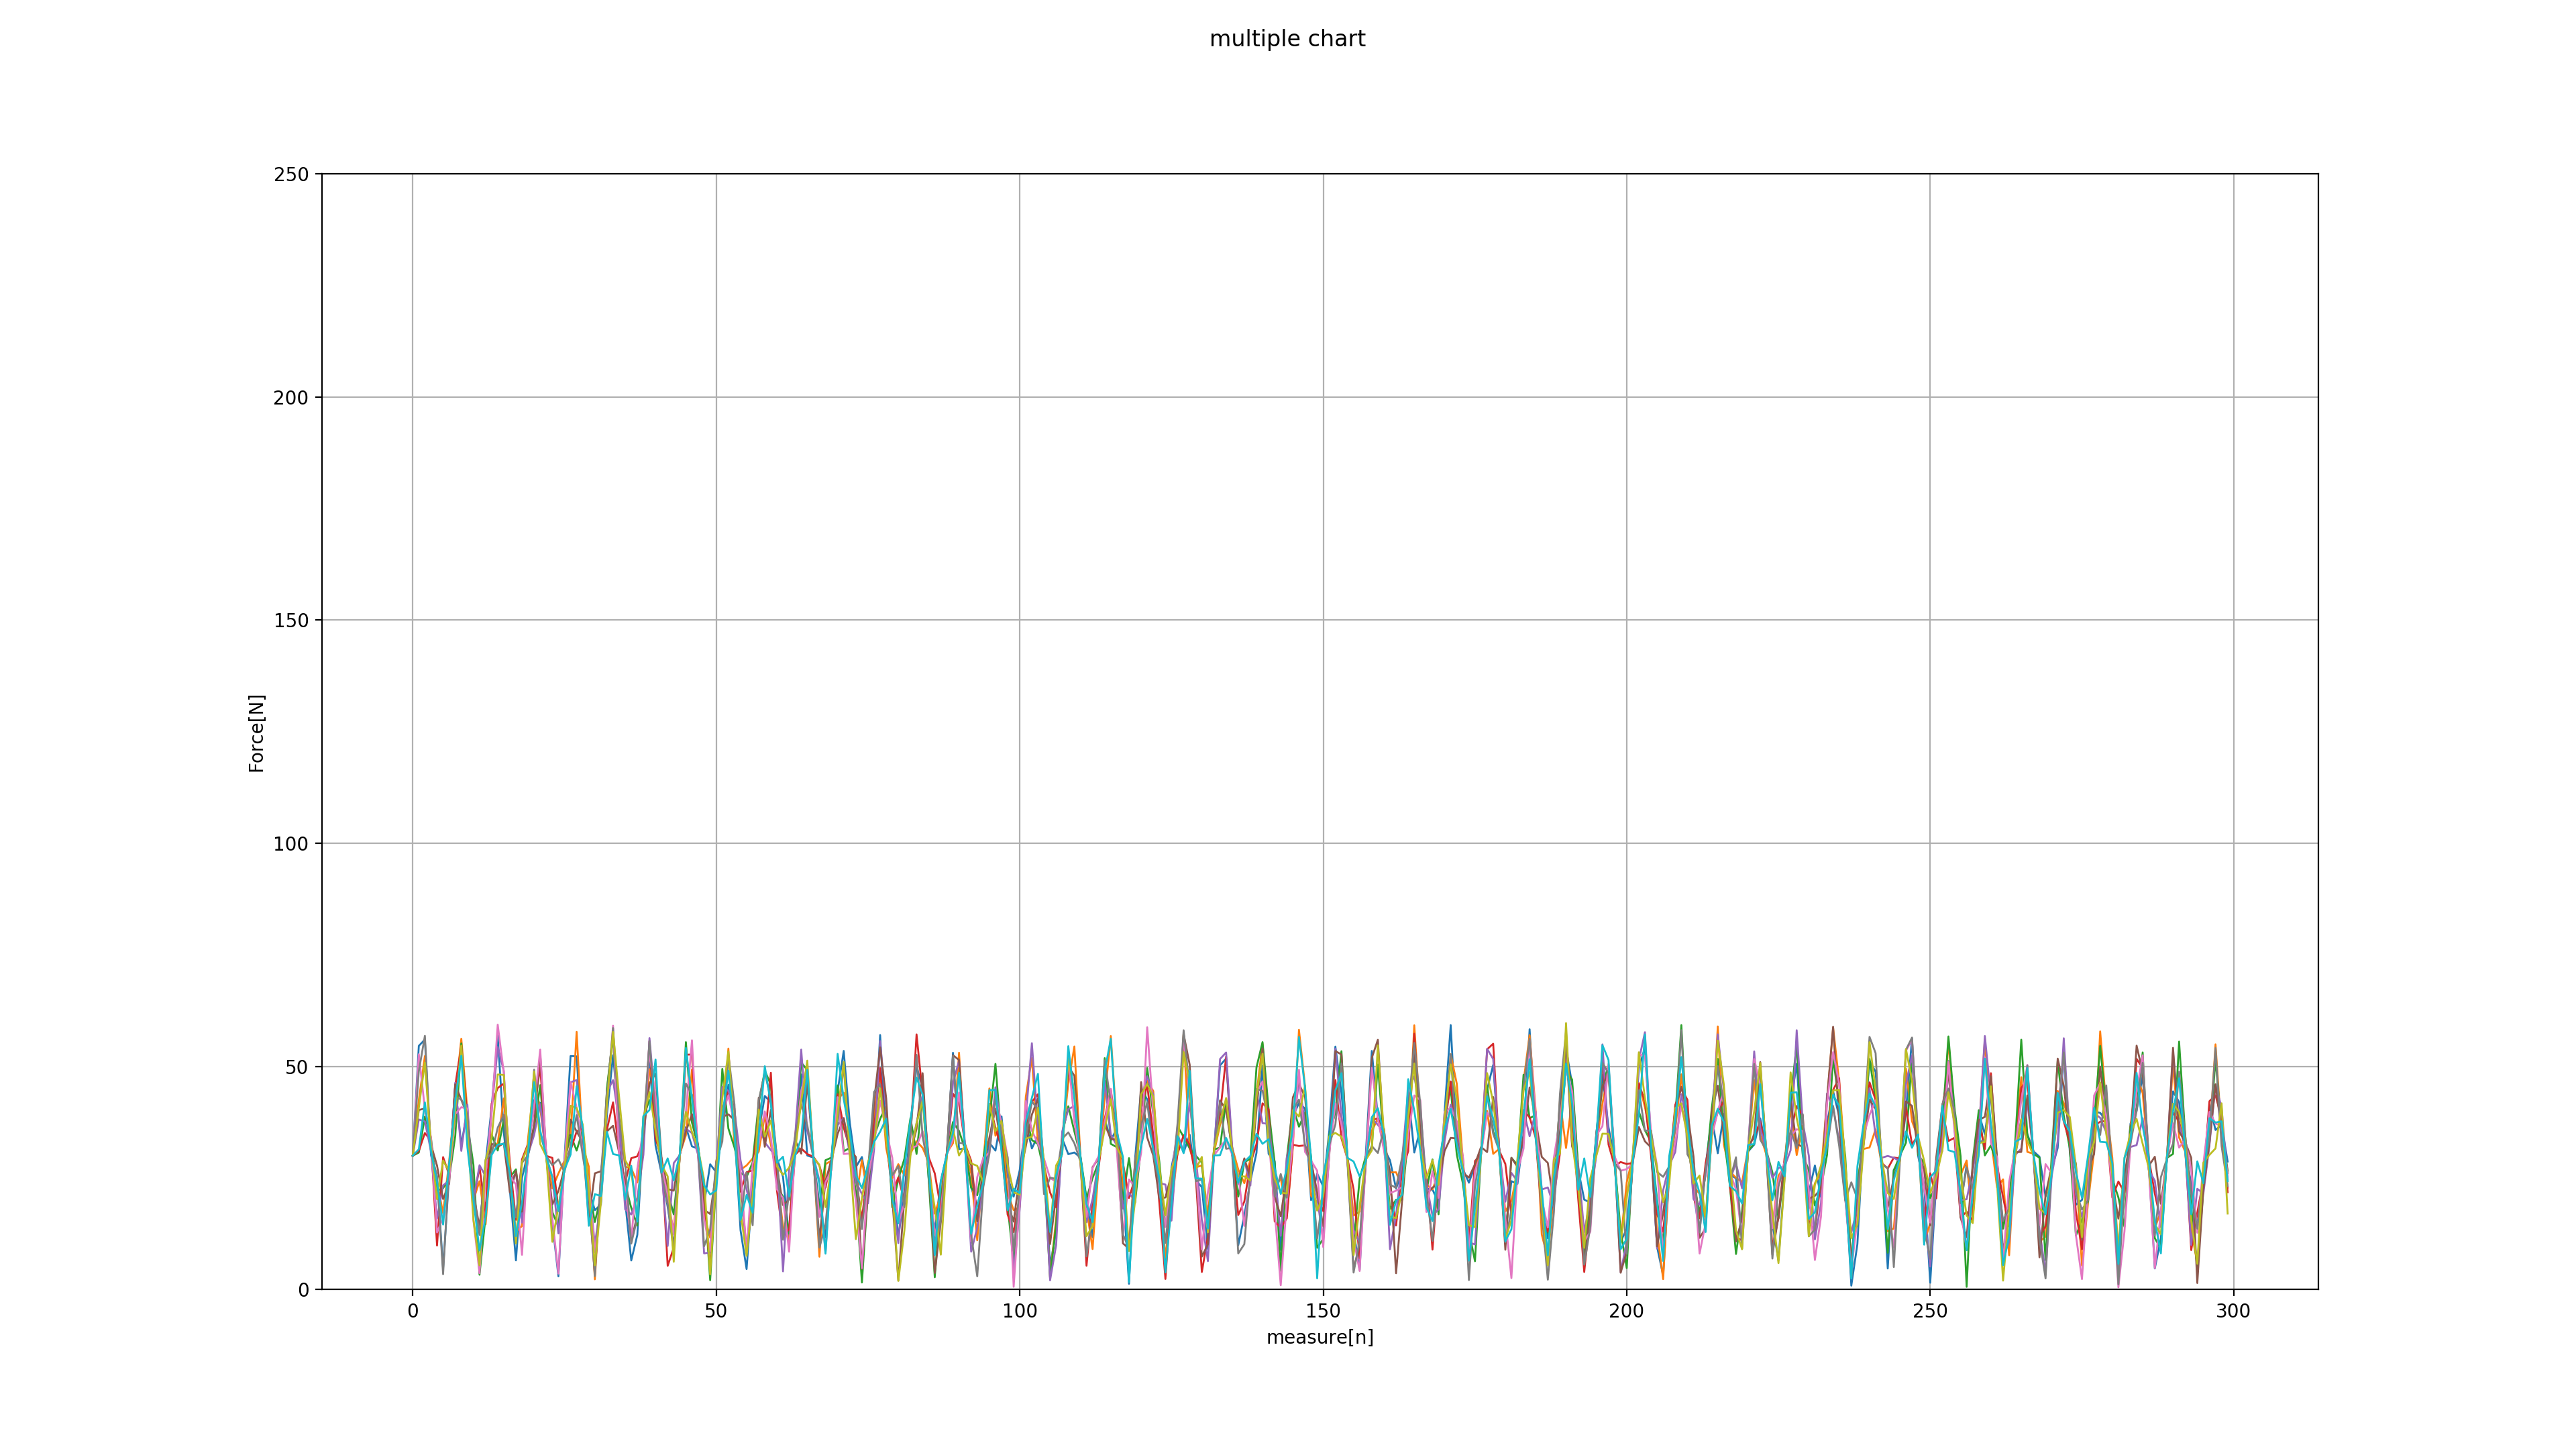

Write the Python code that produced this figure.
#multiple charts
import os
import sys
import csv
import random
import time
import math
import matplotlib.pyplot as plt
from matplotlib import get_backend
import pylab

def script_path(fileName=''):
    path = os.path.realpath(os.path.dirname(sys.argv[0]))
    os.chdir(path)  #it seems to be quite important
    if fileName:
        fullPath = os.path.join(path, fileName)
        return fullPath
    return path

def simple_write(file, strContent):
    with open(file, "w") as f:
        f.write(strContent + "\n")
        f.close()
    return True

def list_files(path, filter=''):
    files = [item for item in os.listdir(path) if item.endswith(".csv")]
    if filter:
        files = [item for item in files if item.startswith(filter)]
    return files

def csv_reader(file):
    reader = csv.reader(file)
    content = [item for item in reader]
    return content

def csv_writer(file, dataRows, csvDir="files"):
    #csvDir = "files"
    if not os.path.exists(csvDir):
        os.makedirs(csvDir)
    path = os.path.join(PATH, csvDir)
    path = os.path.join(path, file)
    with open(path, "w", newline='') as csv_file:
        writer = csv.writer(csv_file, delimiter=" ")
        for row in dataRows:
            writer.writerow(row)
        #print("--< data written to: {}".format(path))
    return True    
    
def draw_plot(data, save):
    #useful site: https://www.python-course.eu/matplotlib_multiple_figures.php
    if not data:
        print("empty data")
        return False
    #plt.plot(data, color="blue", marker='o', markersize='4', linewidth=1)
    #plt.plot(data, marker='o', markersize='4', linewidth=1)
    plt.figure(figsize=(19.2, 10.8))     #this is what i wanted :)
    plt.ylabel("Force[N]")
    plt.xlabel("measure[n]")
    plt.suptitle('multiple chart')
    plt.ylim((0,250))
    plt.grid()
    for item in data:
        plt.plot(item, linewidth=1)
    
    #plt.plot(data, linewidth=1)
    #fig = plt.figure(figsize=(11.0, 8.0))
    #
    
    if False:
        plt.show()
        plt.close()
    if True:
        backend = get_backend()
        if backend == 'QT':
            # Option 1
            # QT backend
            manager = plt.get_current_fig_manager()
            manager.window.showMaximized()
        elif backend == 'TkAgg':
            # Option 2
            # TkAgg backend
            manager = plt.get_current_fig_manager()
            manager.resize(*manager.window.maxsize())        
        elif backend == 'WX':
            # Option 3
            # WX backend
            manager = plt.get_current_fig_manager()
            manager.frame.Maximize(True)


    #manager = plt.get_current_fig_manager()
    #manager.resize(*manager.window.maxsize())
    if save:
        pylab.savefig('multiple_chart.png', dpi=200)
    return plt    

def read_and_covert(file, subPath, rmnl=True):
    if subPath:
        path = os.path.join(PATH, subPath)
        path = os.path.join(path, file)
    else:
        path = os.path.join(PATH, file)
    try:
        with open(path, "r") as f:
            if rmnl:
                content = f.read().splitlines()
            else:
                content = f.readlines()
        values = [float(item) for item in content[0].split()]
        return values
    except:
        return []
    
def draw_chart(data1, data2, lines, markerMin = [], markerMax = []):
    plt.plot(data1, data2)
    plt.ylabel("Force[N]")
    plt.xlabel("measure[n]")
    plt.grid()

    if markerMin:
        for item in markerMin:
            plt.plot(item[0], item[1], 'ro', markersize=8)
            plt.plot(item[0], item[1], 'w_', markersize=6)
        start = markerMin[0][0]
        plt.annotate('(%s, %s[N])' % (start, data2[start]),
                     xy=(start, data2[start]+0.1),
                     xytext=(start-50, data2[start]+1),
                     arrowprops=dict(facecolor='black', shrink=0.01, width=0.5, headwidth=8)) 

    if markerMax:
        for item in markerMax:
            plt.plot(item[0], item[1], 'go', markersize=8)
            plt.plot(item[0], item[1], 'w+', markersize=6)
        stop = markerMax[0][0]
        plt.annotate('(%s, %s[N])' % (stop, data2[stop]),
                     xy=(stop, data2[stop]+0.1),
                     xytext=(stop-50, data2[stop]+1),
                     arrowprops=dict(facecolor='black', shrink=0.01, width=0.5, headwidth=8))
    for line in lines:
        plt.plot(line[0], line[1])
    if 1:
        plt.show(data)
        plt.close()
    #save image in some way
    
def timer(func):
    def f(*args, **kwargs):
        before = time.time()
        val = func(*args, **kwargs)
        after = time.time()
        print("elapsed time: {} [s]".format(round(after-before,4)))
        return val
    return f

@timer    
def create_random_files(begin, subPath, n=10):
    files = [begin + str(x).zfill(6) + ".csv" for x in range(n)]
    for file in files:
        data = [[round(math.sin(x)*30*random.random()+30,4) for x in range(300)]]
        #data = [[round(random.random()*155,4) for x in range(300)]]
        csv_writer(file, data, csvDir=subPath)        
    return files

@timer
def plot_charts(files, toShow):
    #will save multiple chart
    
    #put fullData to draw_plot
    fullData = [read_and_covert(file, subPath=FILES_PATH, rmnl=True) for file in files]
    plt = draw_plot(fullData, save=True)
    if toShow:
        plt.show()
    return False
    
    
    #iter one by one
    '''
    toSave = False
    for key, file in enumerate(files):
        content = read_and_covert(file, subPath=FILES_PATH, rmnl=True)
        if key == len(files)-1:
            toSave=True
        plt = draw_plot([content], save=toSave)     #as list with one element
    if toShow:
        plt.show()
    '''
    
    return True
    
def main(args):
    if args:
        print(args)
    global PATH; PATH = script_path()
    global FILES_PATH; FILES_PATH = "files"
    '''-------------setup and args-------------'''
    
    filesNo = 10             #10000 -> 97s, 113s, 86s(fullData),
    create_random_files(begin="180722_", subPath=FILES_PATH, n=filesNo)        #just to create random data
    
    files = list_files(FILES_PATH, filter="180722")
    plot_charts(files, toShow=False)
    print("files number: {}".format(filesNo))

    
    
if __name__ == "__main__":
    main(sys.argv[1:])
    
    
    
'''    
date style:
180722_124357.csv

'''